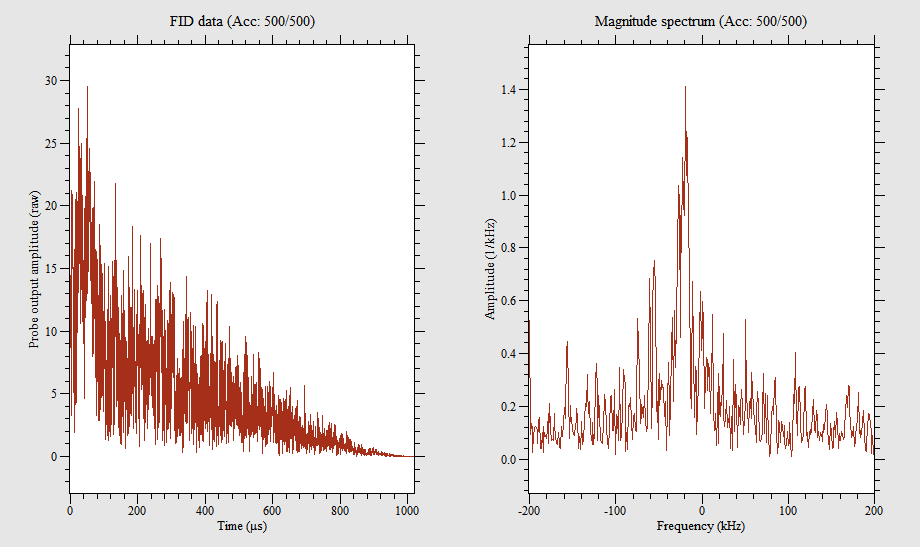

Values plotted in this chart, from the file beside it:
0, -12.244, -7.678
0.498, -7.244, 4.832
0.9961, -10.97, 4.214
1.494, -8.546, 1.034
1.992, -2.584, 2.006
2.49, -13.33, 4.846
2.988, -1.24, 5.282
3.486, -4.168, 3.068
3.984, -18.52, 10.3
4.482, -11.97, 16.95
4.98, -14.66, 12.92
5.479, -11.83, 9.213
5.977, -15.68, 2.976
6.475, -18.17, 2.724
6.973, -14.58, 4.343
7.471, -13.79, 5.905
7.969, -4.711, 2.04
8.467, -5.225, 0.4179
8.965, -7.189, 6.259
9.463, -6.651, 1.374
9.961, -10.97, 7.32
10.46, -8.826, 2.885
10.96, -6.042, 0.5758
11.46, -1.378, -1.38
11.95, -6.874, -10.32
12.45, -13, -10.19
12.95, -8.509, -5.586
13.45, -10.2, -4.52
13.95, -3.594, -4.032
14.44, 0.7616, -4.114
14.94, -9.991, -1.239
15.44, -6.596, -2.327
15.94, -13.06, -15.77
16.44, -7.685, -11.31
16.93, -12.45, -10.34
17.43, -17.97, -11
17.93, -4.093, -1.403
18.43, -4.199, -11.16
18.93, -7.196, -5.517
19.42, -3.549, -9.887
19.92, -8.724, -15.06
20.42, -13.11, -10.51
20.92, -11.4, -14.14
21.42, -11.88, -16.53
21.91, -12, -9.036
22.41, -3.945, -12.72
22.91, -4.494, -13.21
23.41, -8.393, -11.62
23.91, -5.748, -11.72
24.4, -23.03, -15.5
24.9, -20.59, -6.041
25.4, -12.84, -11.7
25.9, -15.53, -19.26
26.4, -15.29, -13.53
26.89, -8.813, -15.95
27.39, -3.831, -14.88
27.89, -3.43, -22.21
28.39, -4.461, -18.89
28.89, 8.142, -11.56
29.38, 0.1397, -23.76
29.88, -1.547, -12.92
... 1,987 more rows
